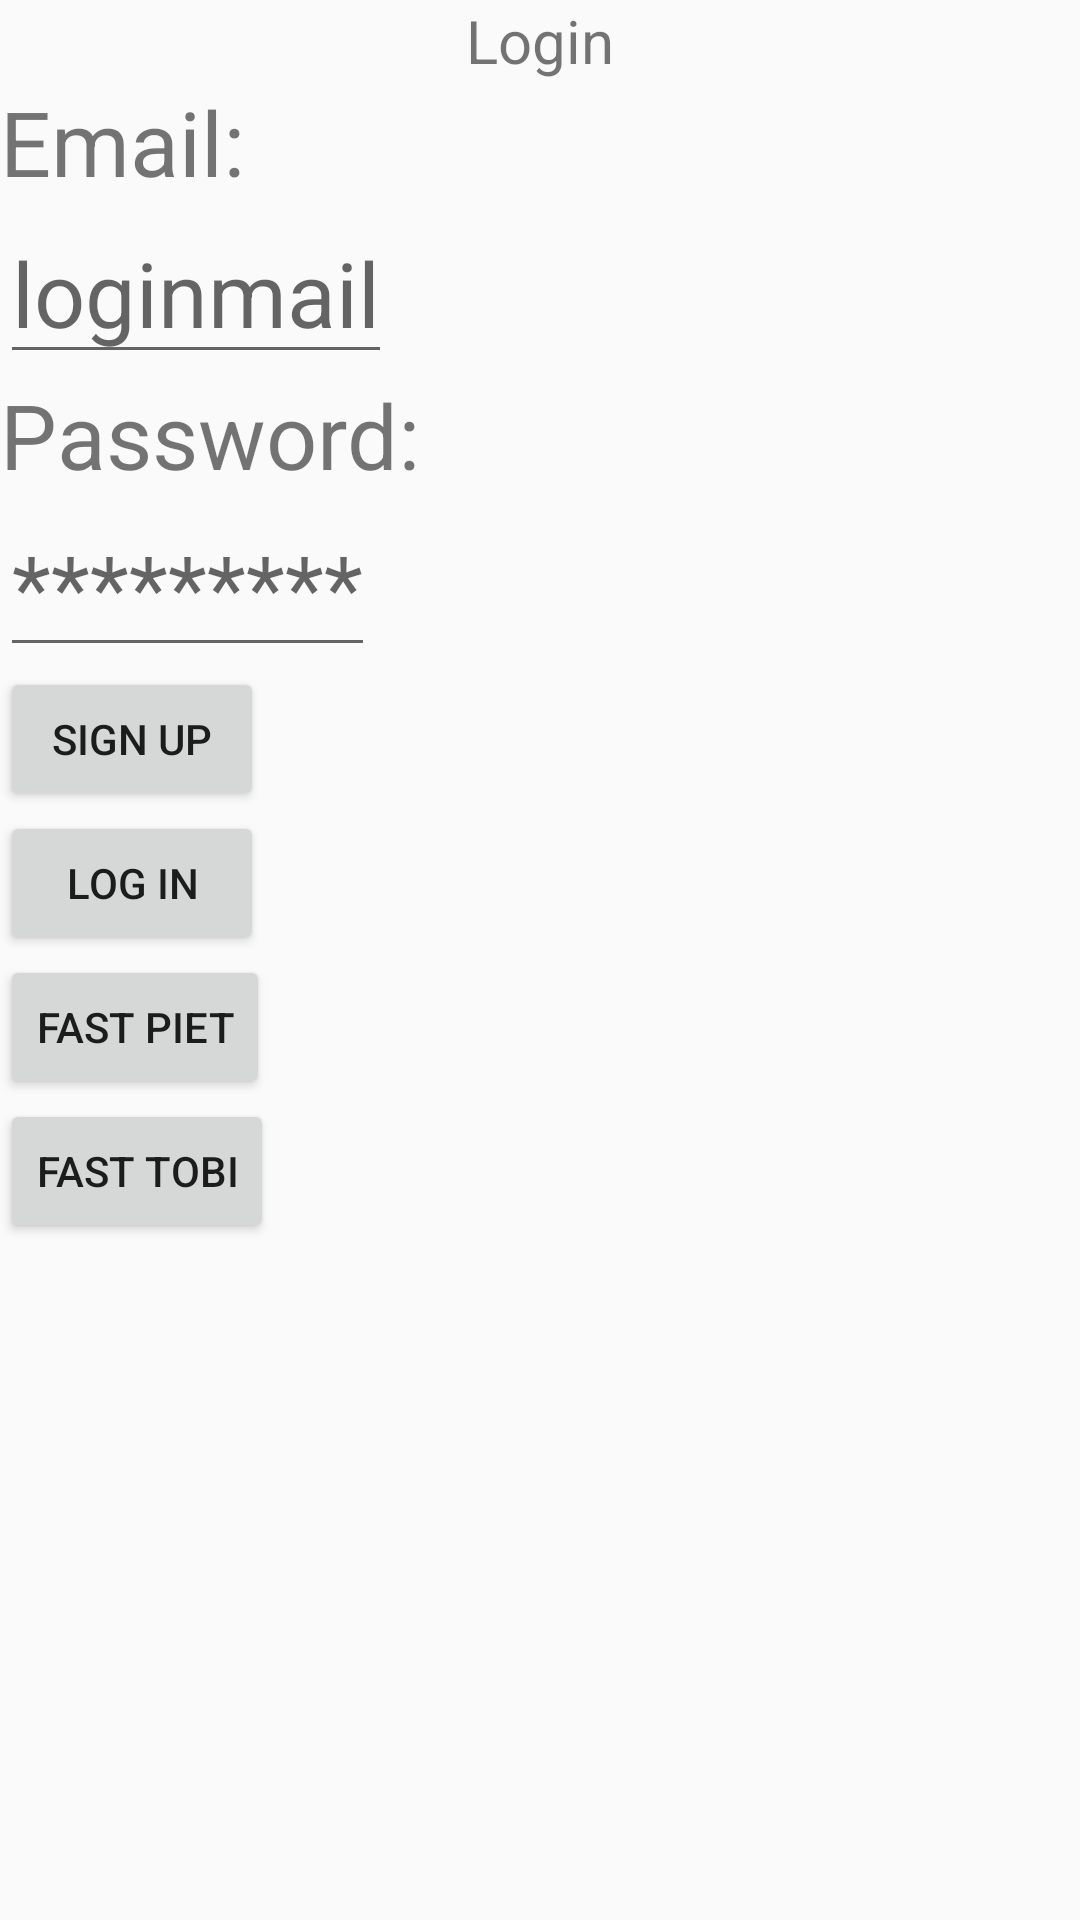

Layout XML and referenced resources for this Android screen:
<!-- AndroidManifest.xml: application theme AppTheme -->
<!-- res/layout/activity_main.xml -->
<?xml version="1.0" encoding="utf-8"?>
<LinearLayout xmlns:android="http://schemas.android.com/apk/res/android"
    xmlns:app="http://schemas.android.com/apk/res-auto"
    xmlns:tools="http://schemas.android.com/tools"
    android:layout_width="match_parent"
    android:layout_height="match_parent"
    android:orientation="vertical"
    tools:context="com.example.tobias.firebase_pset6.MainActivity">

    <TextView
        android:layout_width="match_parent"
        android:layout_height="wrap_content"
        android:text="Login"
        android:gravity="center"
        android:textSize="20dp"
        app:layout_constraintBottom_toBottomOf="parent"
        app:layout_constraintLeft_toLeftOf="parent"
        app:layout_constraintRight_toRightOf="parent"
        app:layout_constraintTop_toTopOf="parent" />

    <TextView
        android:layout_width="wrap_content"
        android:layout_height="wrap_content"
        android:text="Email: "
        android:textSize="30dp"/>

    <EditText
        android:layout_width="wrap_content"
        android:layout_height="wrap_content"
        android:hint="loginmail"
        android:gravity="center"
        android:textSize="30dp"
        android:id="@+id/etname"/>

    <TextView
        android:layout_width="wrap_content"
        android:layout_height="wrap_content"
        android:text="Password: "
        android:textSize="30dp"
        android:id="@+id/tvpass"/>

    <EditText
        android:layout_width="wrap_content"
        android:layout_height="wrap_content"
        android:hint="*********"
        android:textSize="30dp"
        android:id="@+id/etpass"/>

    <Button
        android:layout_width="wrap_content"
        android:layout_height="wrap_content"
        android:id="@+id/buttonSignup"
        android:text="Sign Up"
        android:onClick="createUser"/>

    <Button
        android:layout_width="wrap_content"
        android:layout_height="wrap_content"
        android:id="@+id/buttonLogin"
        android:text="Log In"
        android:onClick="logIn"/>

    <Button
        android:layout_width="wrap_content"
        android:layout_height="wrap_content"
        android:text="Fast piet"
        android:onClick="fastLogIn2"/>
    <Button
        android:layout_width="wrap_content"
        android:layout_height="wrap_content"
        android:text="Fast tobi"
        android:onClick="fastLogIn3"/>



</LinearLayout>
<!-- resources referenced by this layout -->
<resources>
  <style name="AppTheme" parent="Theme.AppCompat.Light.DarkActionBar">
          
          <item name="colorPrimary">@color/red</item>
          <item name="colorPrimaryDark">@color/black</item>
          <item name="colorAccent">@color/red</item>
      </style>
  <color name="red">#c30f45</color>
  <color name="black">#000000</color>
</resources>
